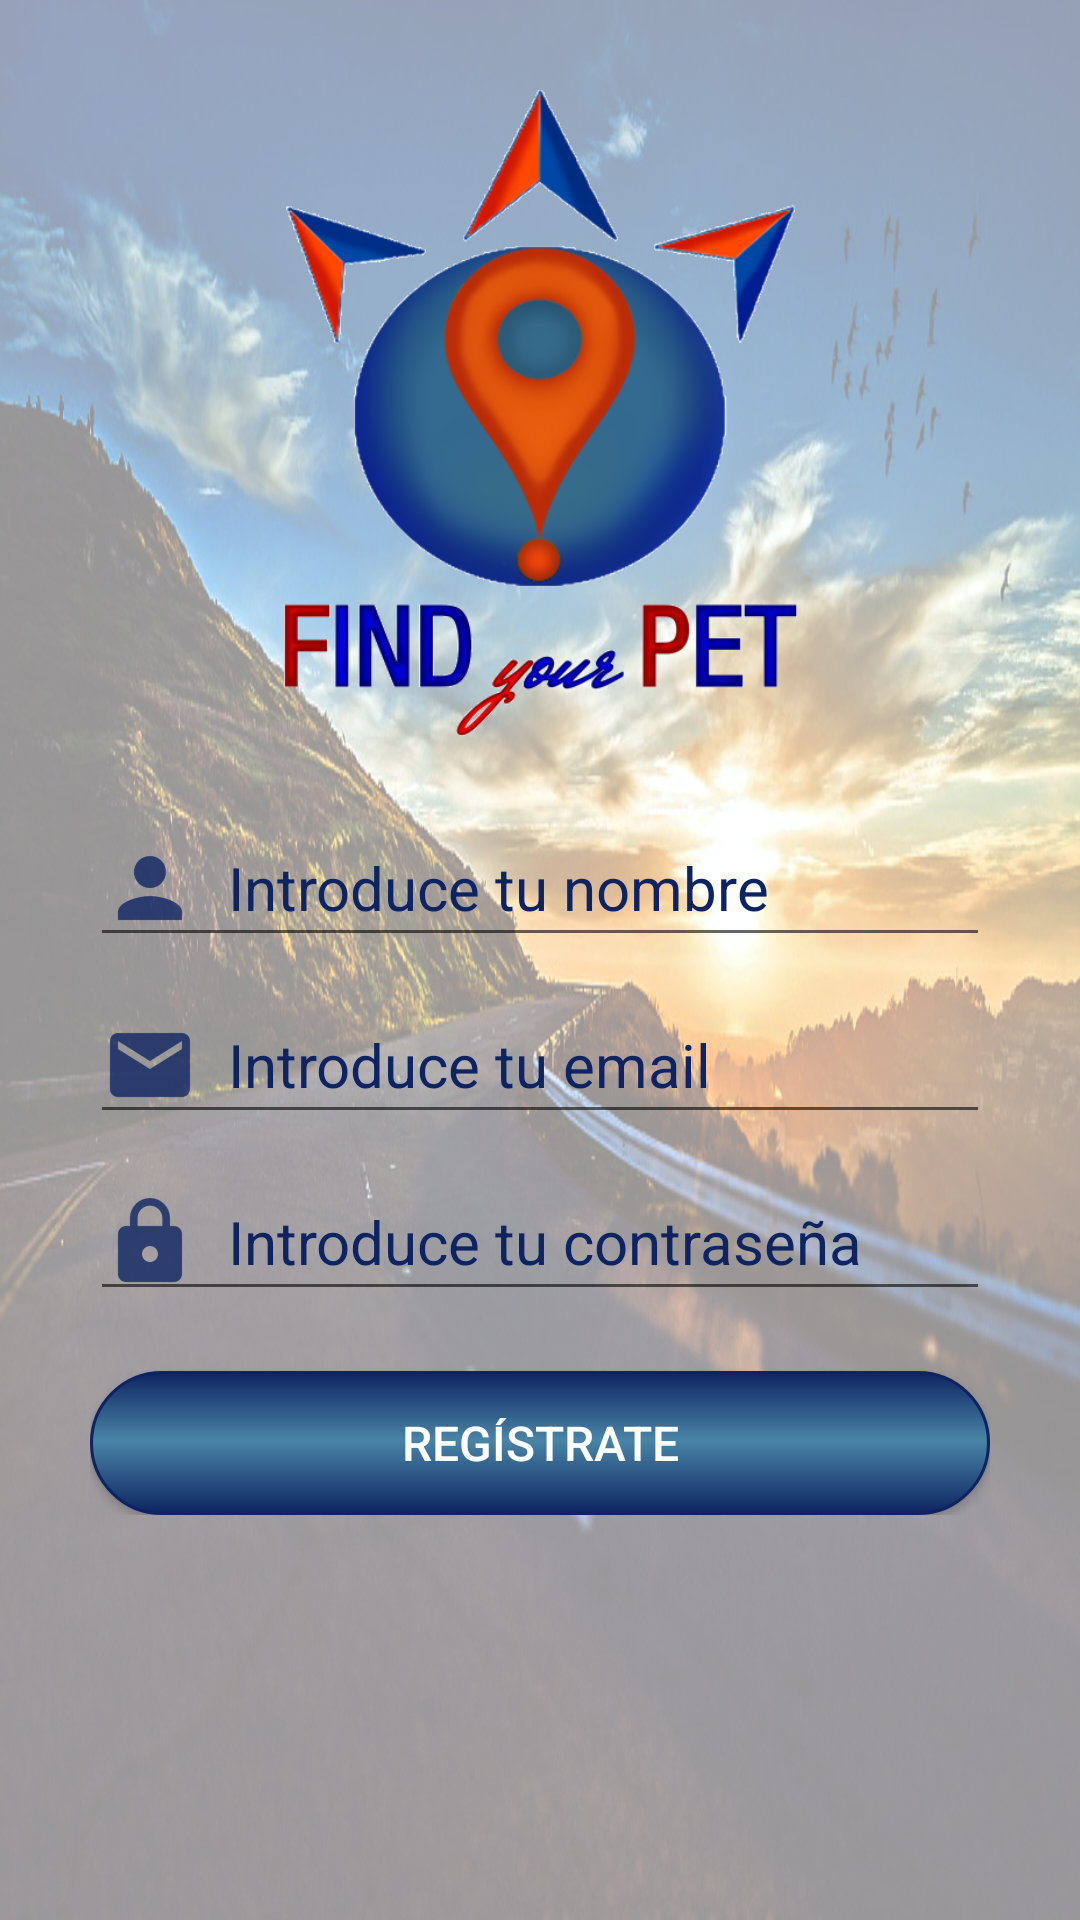

Reconstruct the res/layout file that produces this screen, plus the resources it refers to.
<!-- AndroidManifest.xml: application theme AppTheme -->
<!-- res/layout/activity_registro.xml -->
<LinearLayout xmlns:android="http://schemas.android.com/apk/res/android"
    xmlns:app="http://schemas.android.com/apk/res-auto"
    xmlns:tools="http://schemas.android.com/tools"
    android:id="@+id/registro"
    android:orientation="vertical"
    android:layout_width="match_parent"
    android:layout_height="match_parent"
    android:paddingLeft="@dimen/dimen_30dp"
    android:paddingRight="@dimen/dimen_30dp"
    android:background="@mipmap/carretera"
    tools:context="findyourpet.vistas.Registro">

    <ScrollView
        android:id="@+id/scrollview_registro"
        android:layout_width="match_parent"
        android:layout_height="match_parent">

        <LinearLayout
            android:id="@+id/layout_registro"
            android:layout_width="match_parent"
            android:layout_height="match_parent"
            android:orientation="vertical"
            android:weightSum="1">

            <ImageView
                android:id="@+id/logo_corto_f"
                android:layout_width="@dimen/dimen_220dp"
                android:layout_height="@dimen/dimen_220dp"
                android:layout_alignParentTop="true"
                android:layout_centerHorizontal="true"
                android:layout_gravity="center_horizontal"
                android:layout_marginTop="@dimen/dimen_30dp"
                android:layout_marginBottom="@dimen/dimen_10dp"
                android:layout_weight="0.52"
                app:srcCompat="@mipmap/logoletrassinfondo" />

            <EditText
                android:id="@+id/nombre"
                android:layout_width="match_parent"
                android:layout_height="wrap_content"
                android:layout_below="@+id/email"
                android:layout_centerHorizontal="true"
                android:layout_marginTop="@dimen/dimen_10dp"
                android:drawableLeft="@drawable/icon_user"
                android:drawablePadding="@dimen/dimen_10dp"
                android:ems="10"
                android:fontFamily="sans-serif"
                android:hint="@string/Nombre"
                android:inputType="text"
                android:maxLines="1"
                android:textColor="@color/colorBordesBotonReg"
                android:textColorHint="@color/colorBordesBotonReg"
                android:textSize="@dimen/dimen_20dp" />

            <EditText
                android:id="@+id/email"
                android:layout_width="match_parent"
                android:layout_height="match_parent"
                android:layout_below="@+id/logo_corto_f"
                android:layout_centerHorizontal="true"
                android:layout_marginTop="@dimen/dimen_10dp"
                android:drawableLeft="@drawable/icon_email"
                android:drawablePadding="@dimen/dimen_10dp"
                android:ems="10"
                android:fontFamily="sans-serif"
                android:hint="@string/Email"
                android:inputType="textEmailAddress"
                android:maxLines="1"
                android:textColor="@color/colorBordesBotonReg"
                android:textColorHint="@color/colorBordesBotonReg"
                android:textSize="@dimen/dimen_20dp" />

            <EditText
                android:id="@+id/password"
                android:layout_width="match_parent"
                android:layout_height="wrap_content"
                android:layout_below="@+id/email"
                android:layout_centerHorizontal="true"
                android:layout_marginTop="@dimen/dimen_10dp"
                android:drawableLeft="@drawable/icon_password"
                android:drawablePadding="@dimen/dimen_10dp"
                android:ems="10"
                android:fontFamily="sans-serif"
                android:hint="@string/Contraseña"
                android:inputType="textPassword"
                android:maxLines="1"
                android:textColor="@color/colorBordesBotonReg"
                android:textColorHint="@color/colorBordesBotonReg"
                android:textSize="@dimen/dimen_20dp" />

            <Button
                android:id="@+id/boton_continuar"
                android:layout_width="match_parent"
                android:layout_height="wrap_content"
                android:layout_marginTop="@dimen/dimen_20dp"
                android:background="@drawable/fondo_boton_registrate"
                android:clickable="true"
                android:padding="@dimen/dimen_1dp"
                android:textSize="@dimen/dimen_16dp"
                android:text="@string/Registro"
                android:textAllCaps="false"
                android:textColor="@color/colorBlanco" />


        </LinearLayout>


    </ScrollView>
</LinearLayout>
<!-- resources referenced by this layout -->
<resources>
  <color name="colorBlanco">#ffffff</color>
  <color name="colorBordesBotonReg">#0E2462</color>
  <dimen name="dimen_10dp">10dp</dimen>
  <dimen name="dimen_16dp">16dp</dimen>
  <dimen name="dimen_1dp">1dp</dimen>
  <dimen name="dimen_20dp">20dp</dimen>
  <dimen name="dimen_220dp">220dp</dimen>
  <dimen name="dimen_30dp">30dp</dimen>
  <!-- drawable fondo_boton_registrate (drawable) -->
  <?xml version="1.0" encoding="utf-8"?>
  <shape xmlns:android="http://schemas.android.com/apk/res/android">
  
      <stroke
          android:color="@color/colorBordesBotonReg"
          android:width="@dimen/dimen_1dp"/>
  
      <corners
          android:radius="@dimen/dimen_30dp"/>
  
      <padding
          android:bottom="@dimen/dimen_2dp"
          android:left="@dimen/dimen_2dp"
          android:right="@dimen/dimen_2dp"
          android:top="@dimen/dimen_2dp"/>
  
      <gradient
          android:angle="90"
          android:centerX="52%"
          android:centerColor="@color/colorCentroBotonReg"
          android:startColor="@color/colorBordesBotonReg"
          android:endColor="@color/colorBordesBotonReg"
          android:type="linear" />
  
  </shape>
  <!-- drawable icon_email: png bitmap (drawable-hdpi, 729 bytes) -->
  <!-- drawable icon_password: png bitmap (drawable-hdpi, 707 bytes) -->
  <!-- drawable icon_user: png bitmap (drawable-hdpi, 586 bytes) -->
  <!-- mipmap carretera: jpg bitmap (mipmap-mdpi, 292227 bytes) -->
  <!-- mipmap logoletrassinfondo: png bitmap (mipmap-mdpi, 111868 bytes) -->
  <string name="Email">Introduce tu email</string>
  <string name="Nombre">Introduce tu nombre</string>
  <string name="Registro">REGÍSTRATE</string>
  <style name="AppTheme" parent="Theme.AppCompat.Light.NoActionBar">
          
          <item name="colorPrimary">@color/colorPrimary</item>
          <item name="colorPrimaryDark">@color/colorPrimaryDark</item>
          <item name="colorAccent">@color/colorAccent</item>
      </style>
  <dimen name="dimen_2dp">2dp</dimen>
  <color name="colorCentroBotonReg">#4984A6</color>
  <color name="colorPrimary">#3F51B5</color>
  <color name="colorPrimaryDark">#303F9F</color>
  <color name="colorAccent">#FF4081</color>
</resources>
